5-way image classification set "DiabeticBahia_split_2" from GitHub (Nour-el-houda34/Diabetic-Retinopathy); label vocabulary: healthy, mild diabetic retinopathy, moderate diabetic retinopathy, proliferate DR, severe diabetic retinopathy.

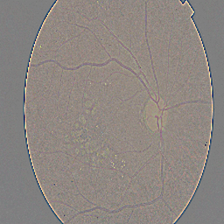
Label: moderate diabetic retinopathy

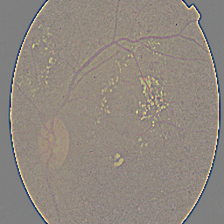
Label: severe diabetic retinopathy

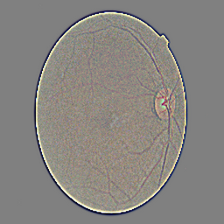
Label: healthy

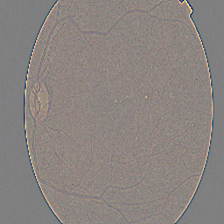
Label: proliferate DR

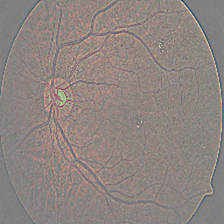
Label: mild diabetic retinopathy

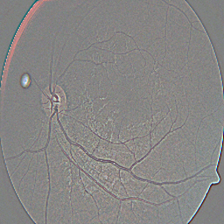
Label: mild diabetic retinopathy
